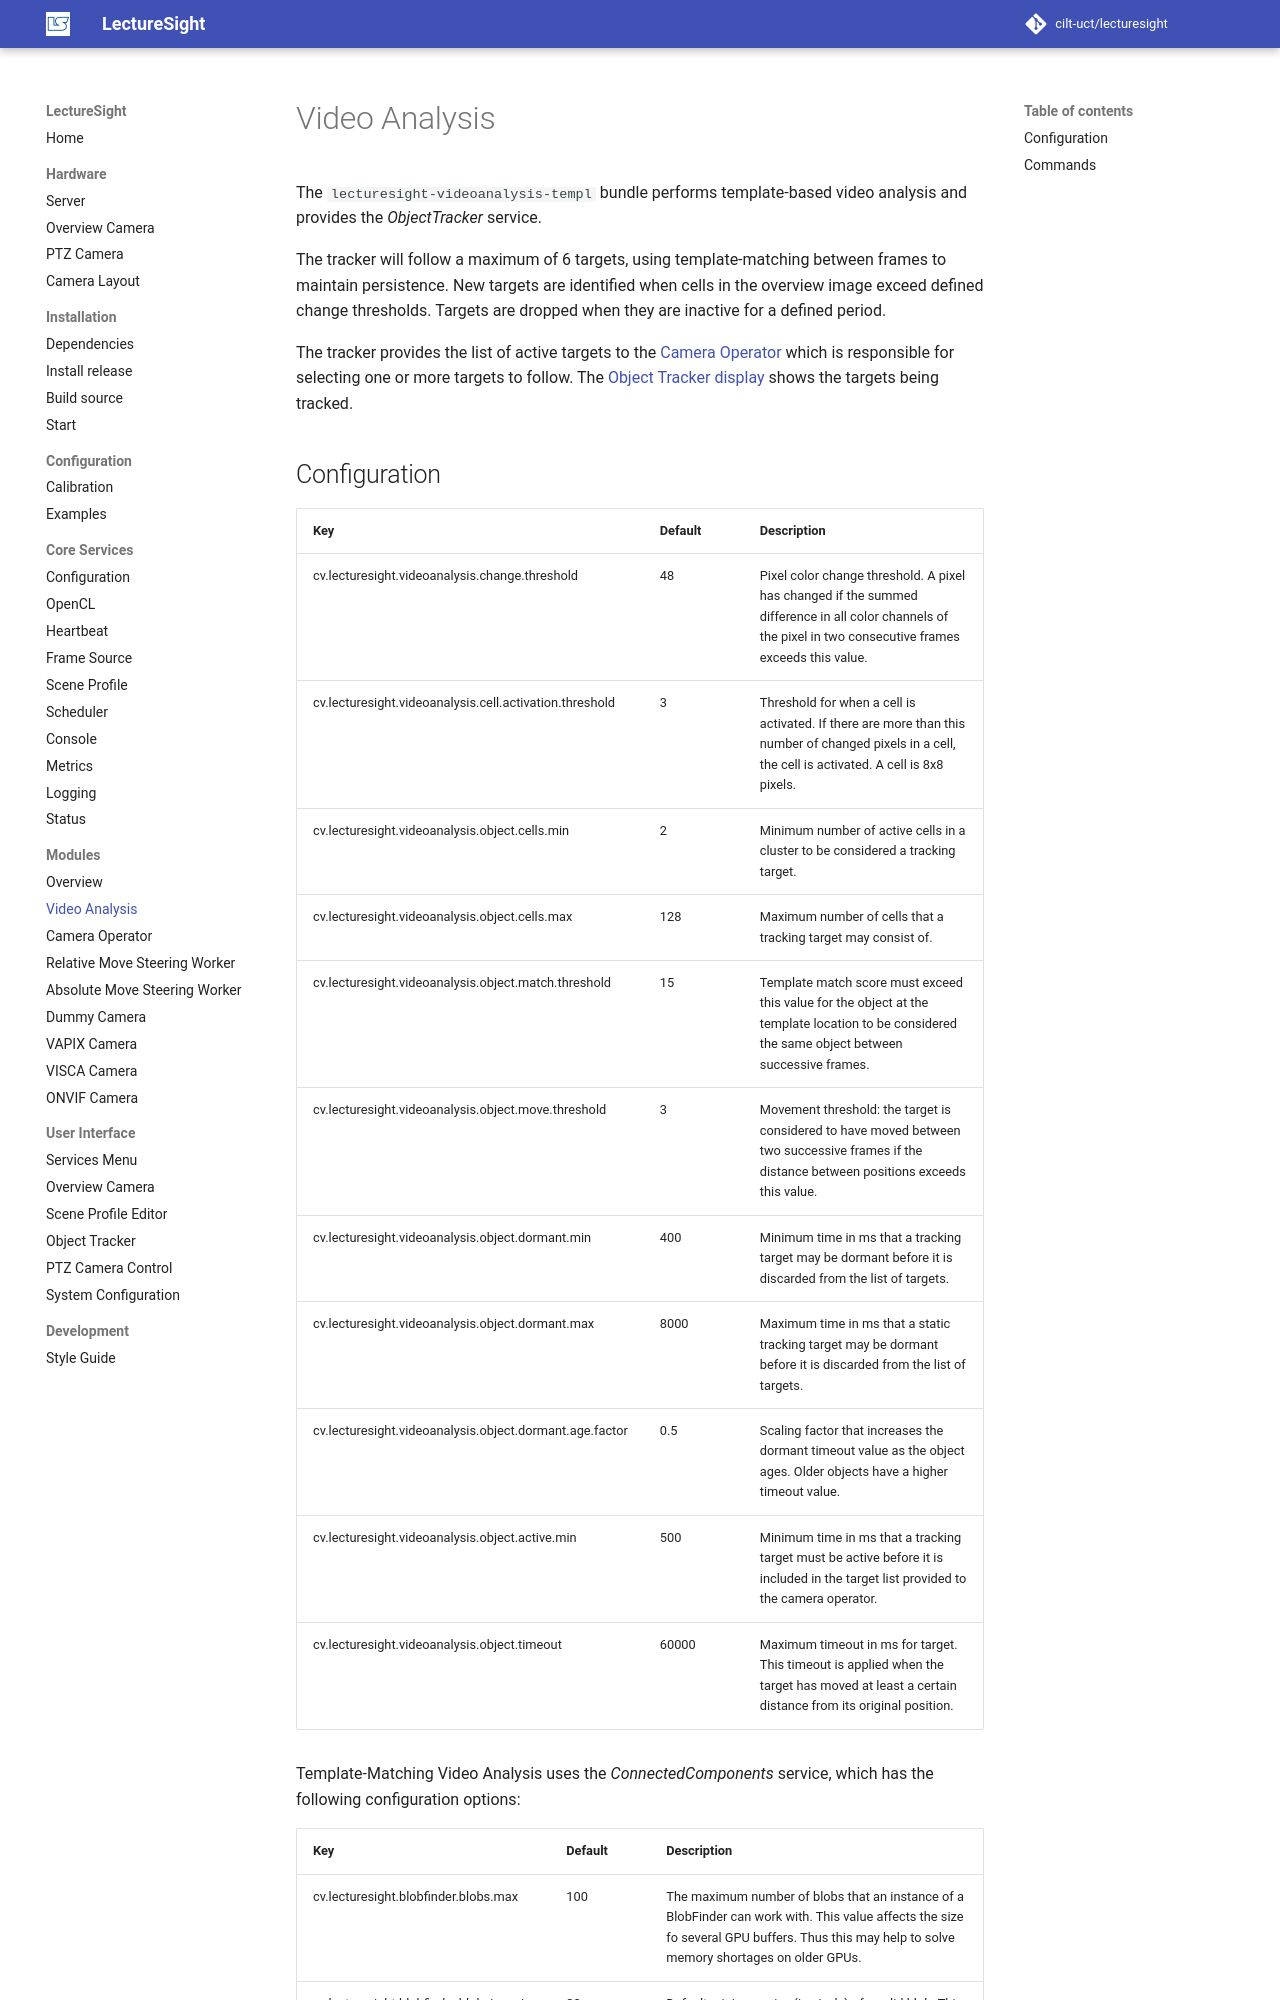

repository: cilt-uct/lecturesight · page: modules/videoanalysis/index.html · generator: mkdocs

# Video Analysis

The `lecturesight-videoanalysis-templ` bundle performs template-based video analysis and provides the _ObjectTracker_ service.

The tracker will follow a maximum of 6 targets, using template-matching between frames to maintain persistence. New targets are identified when cells in the overview image exceed defined change thresholds. Targets are dropped when they are inactive for a defined period.

The tracker provides the list of active targets to the [Camera Operator](cameraoperator-ptz) which is responsible for selecting one or more targets to follow. The [Object Tracker display](../ui/objecttracker) shows the targets being tracked.
